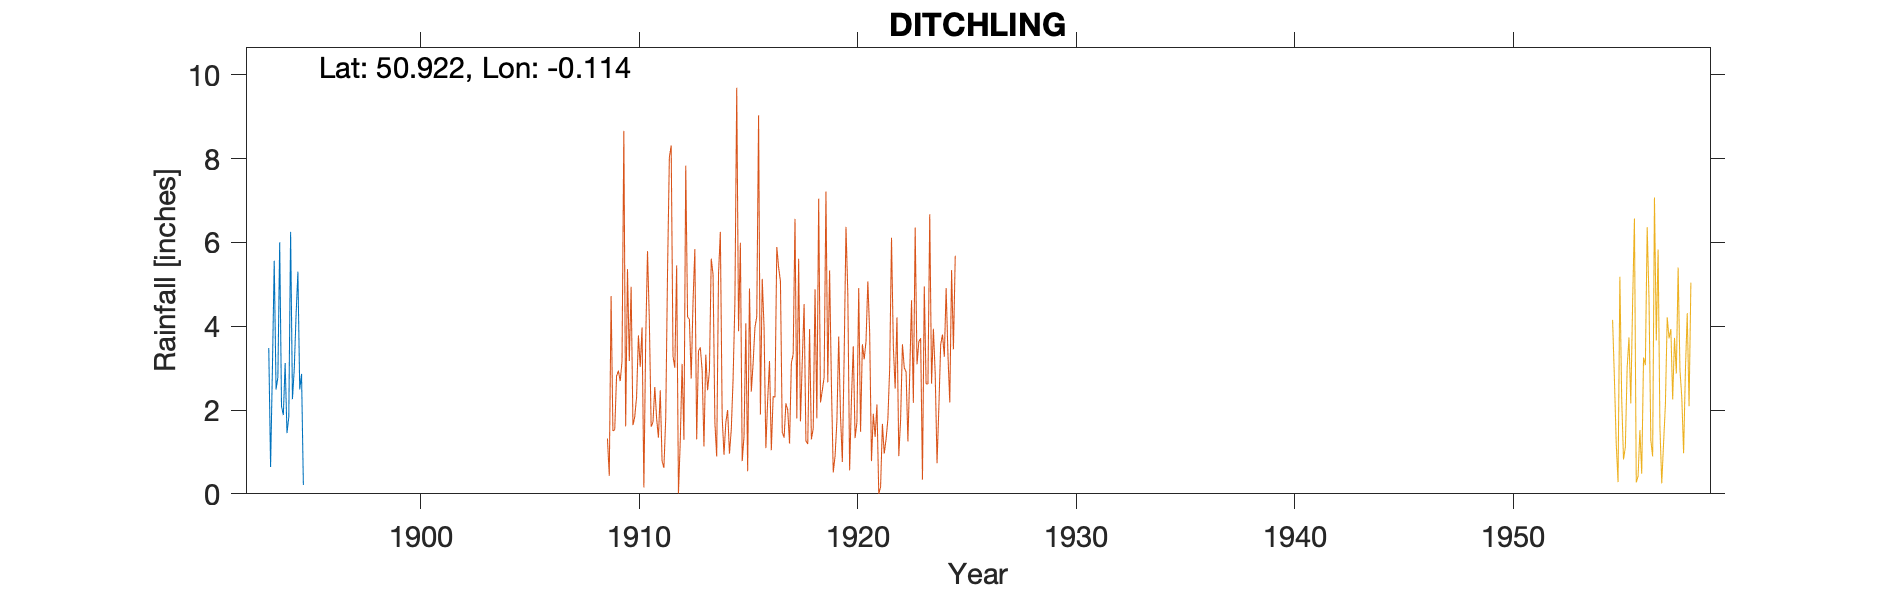

The table this chart was drawn from, first rows:
DITCHLING, , , , , , , , , , 
Grid ref, TQ3267115305, Long, -0.1138, Lat, 50.92, Elevation, 230, ft, , 
Station no, 493/1, , , , , , , , , 
, 1890, 1891, 1892, 1893, 1894, 1895, 1896, 1897, 1898, 1899
January, , , , , 6, 2.86, , , , 
February, , , , , 2.09, 0.21, , , , 
March, , , , , 1.88, , , , , 
April, , , , , 3.12, , , , , 
May, , , , , 1.45, , , , , 
June, , , , , 1.83, , , , , 
July, , , , 3.48, 6.25, , , , , 
August, , , , 0.64, 2.26, , , , , 
September, , , , 2.98, 2.98, , , , , 
October, , , , 5.56, 4.27, , , , , 
November, , , , 2.49, 5.3, , , , , 
December, , , , 2.78, 2.49, , , , , 
Total, , , , , 39.92, , , , , 
